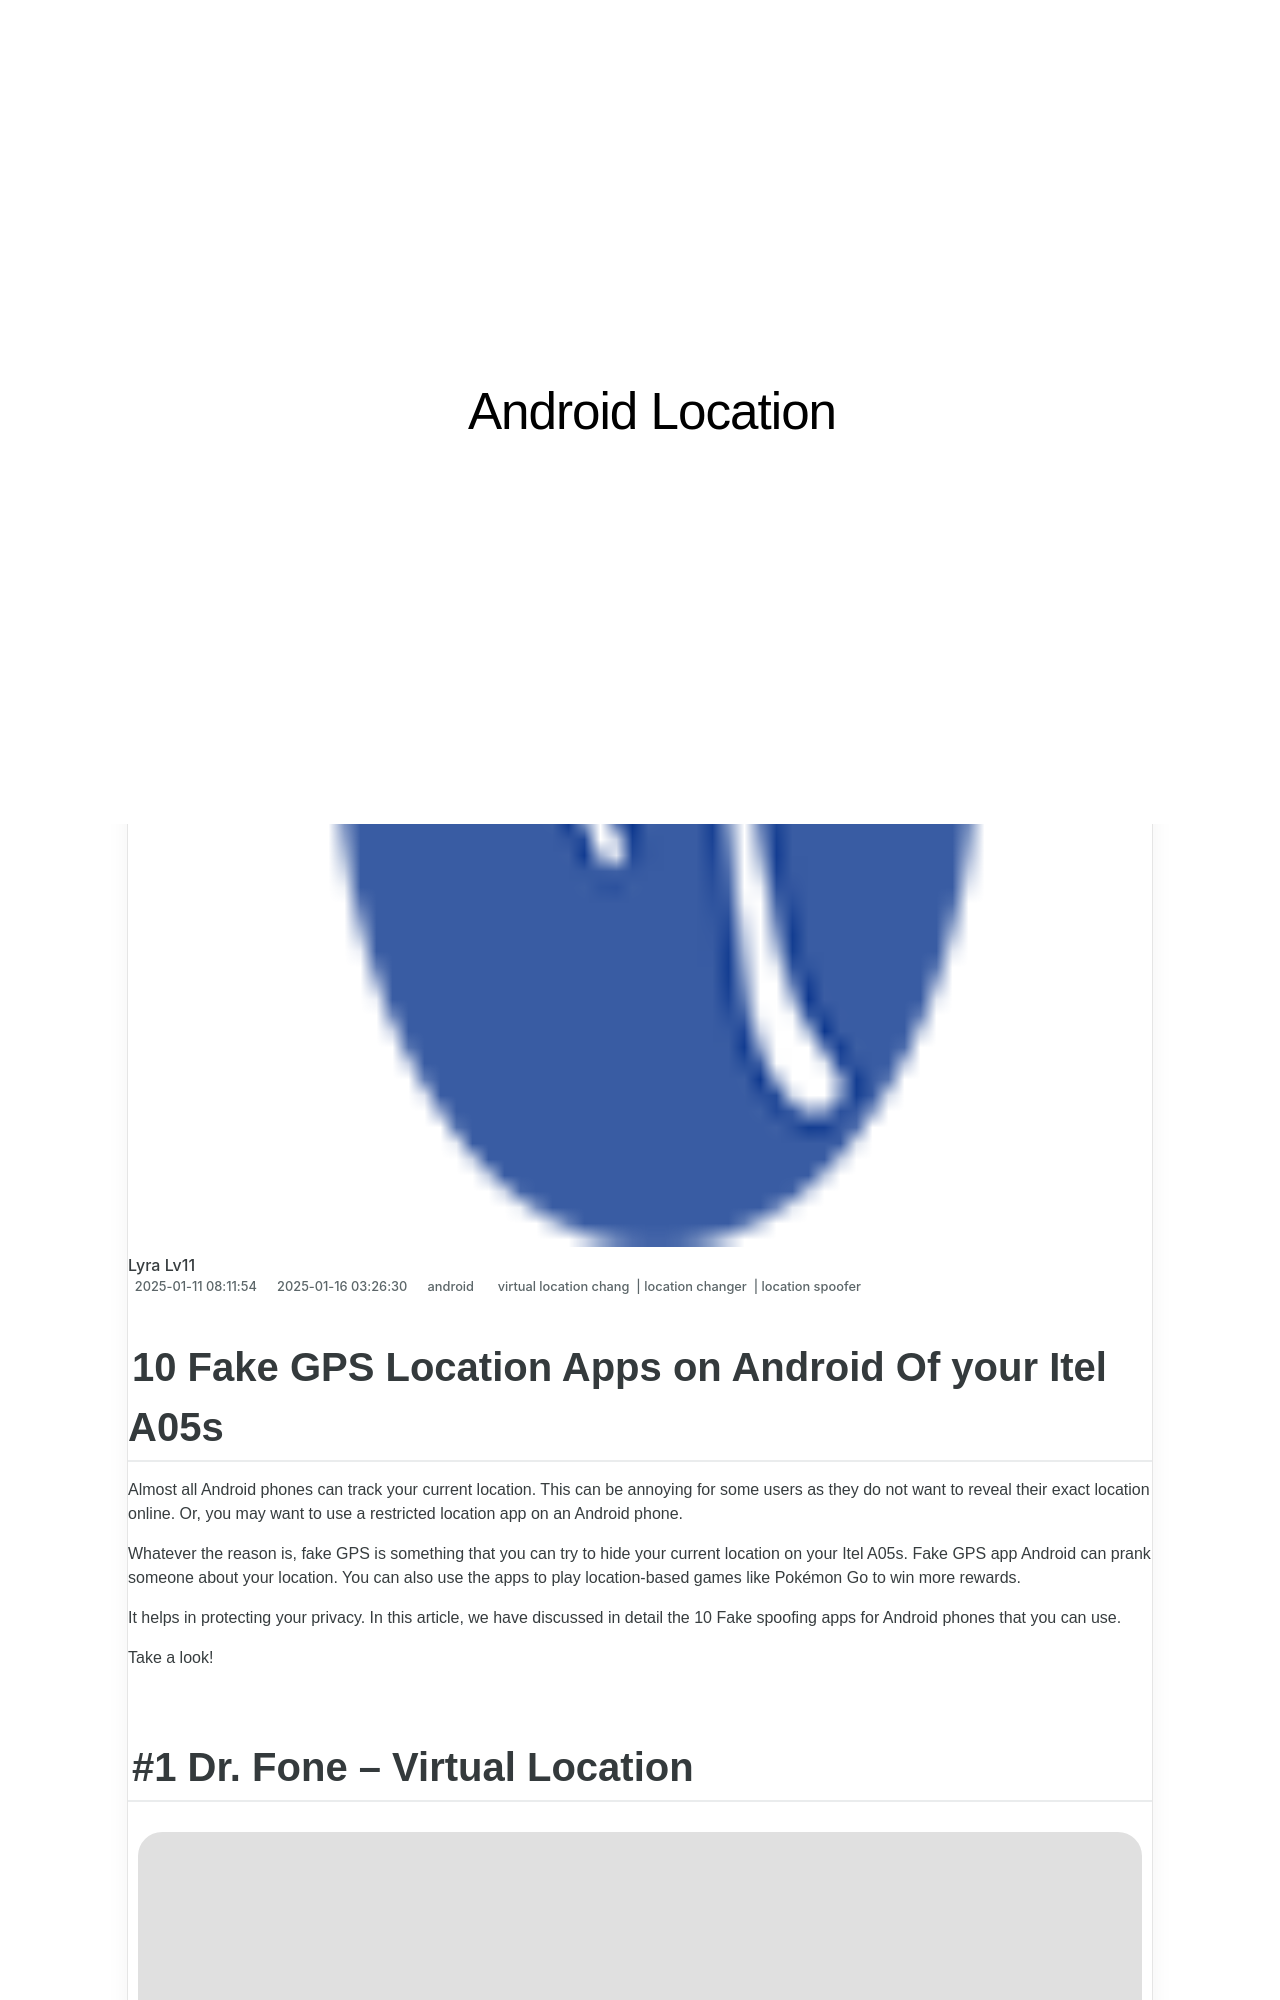

repository: techidaily/site-android-location · page: 10-fake-gps-location-apps-on-android-of-your-itel-a05s-drfone-by-drfone-virtual/index.html · generator: jekyll

---
title: 10 Fake GPS Location Apps on Android Of your Itel A05s | Dr.fone
date: 2025-01-11T08:11:54.576Z
updated: 2025-01-16T03:26:30.721Z
tags: 
  - virtual location chang
  - location changer
  - location spoofer
categories:
  - android
description: This article describes 10 Fake GPS Location Apps on Android Of your Itel A05s
excerpt: This article describes 10 Fake GPS Location Apps on Android Of your Itel A05s
keywords: fake gps location on android,fake location on A05s,change location on android,change location on A05s,change gps location on android,fake location on android
thumbnail: https://thmb.techidaily.com/20e687e989a89b1dd45743ceb6d6d3c635644bf241cd4154d769e7b945709de7.jpg
---

## 10 Fake GPS Location Apps on Android Of your Itel A05s

Almost all Android phones can track your current location. This can be annoying for some users as they do not want to reveal their exact location online. Or, you may want to use a restricted location app on an Android phone.

Whatever the reason is, fake GPS is something that you can try to hide your current location on your Itel A05s. Fake GPS app Android can prank someone about your location. You can also use the apps to play location-based games like Pokémon Go to win more rewards.

It helps in protecting your privacy. In this article, we have discussed in detail the 10 Fake spoofing apps for Android phones that you can use.

Take a look!
